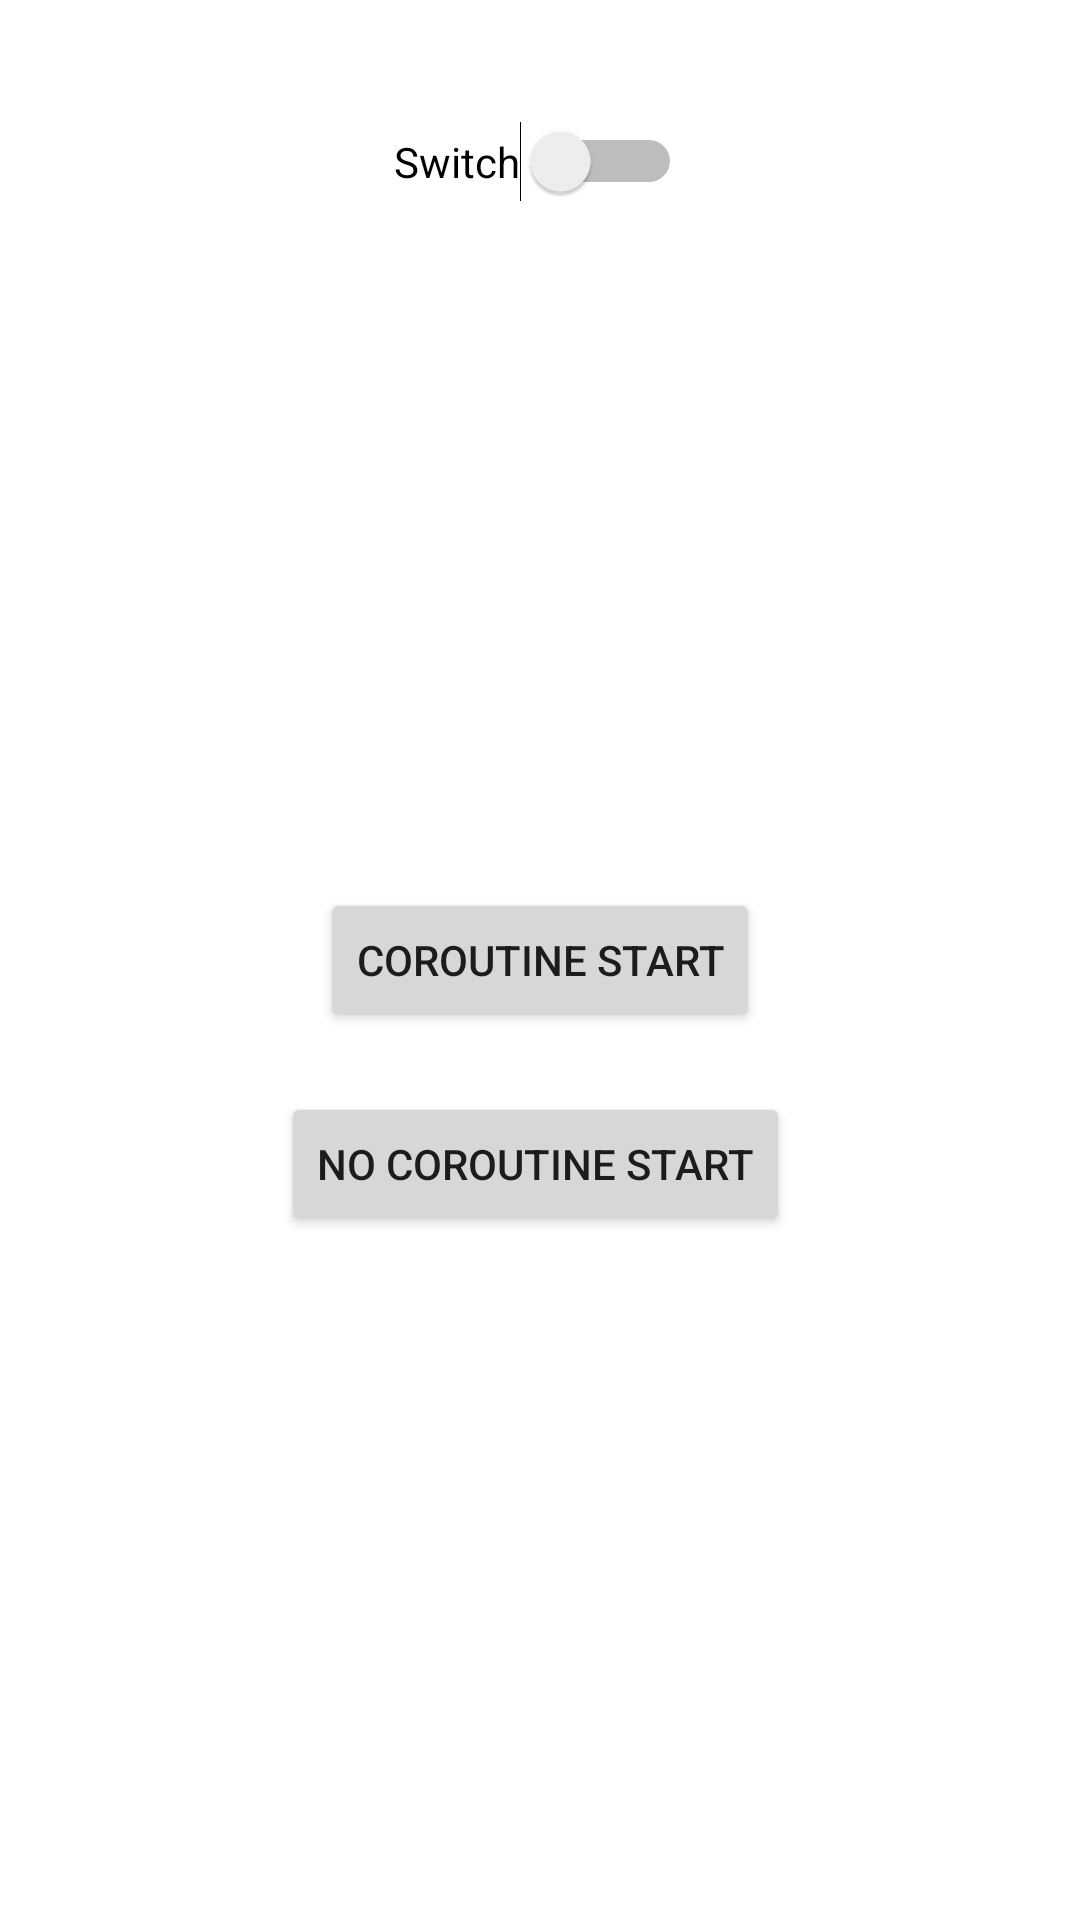

Layout XML and referenced resources for this Android screen:
<!-- AndroidManifest.xml: application theme Theme.KotlinCoroutinesDemo -->
<!-- res/layout/activity_a02.xml -->
<?xml version="1.0" encoding="utf-8"?>
<androidx.constraintlayout.widget.ConstraintLayout xmlns:android="http://schemas.android.com/apk/res/android"
    xmlns:app="http://schemas.android.com/apk/res-auto"
    xmlns:tools="http://schemas.android.com/tools"
    android:layout_width="match_parent"
    android:layout_height="match_parent"
    tools:context=".A02_Activity">

    <Button
        android:id="@+id/btnStart"
        android:layout_width="wrap_content"
        android:layout_height="wrap_content"
        android:text="Coroutine Start"
        app:layout_constraintBottom_toBottomOf="parent"
        app:layout_constraintEnd_toEndOf="parent"
        app:layout_constraintStart_toStartOf="parent"
        app:layout_constraintTop_toTopOf="parent" />

    <Button
        android:id="@+id/btnNoCo"
        android:layout_width="wrap_content"
        android:layout_height="wrap_content"
        android:text="No Coroutine Start"
        app:layout_constraintBottom_toBottomOf="parent"
        app:layout_constraintEnd_toEndOf="parent"
        app:layout_constraintHorizontal_bias="0.492"
        app:layout_constraintStart_toStartOf="parent"
        app:layout_constraintTop_toBottomOf="@+id/btnStart"
        app:layout_constraintVertical_bias="0.081" />

    <Switch
        android:id="@+id/switch1"
        android:layout_width="wrap_content"
        android:layout_height="wrap_content"
        android:text="Switch"
        app:layout_constraintBottom_toBottomOf="parent"
        app:layout_constraintEnd_toEndOf="parent"
        app:layout_constraintHorizontal_bias="0.498"
        app:layout_constraintStart_toStartOf="parent"
        app:layout_constraintTop_toTopOf="parent"
        app:layout_constraintVertical_bias="0.066" />
</androidx.constraintlayout.widget.ConstraintLayout>
<!-- resources referenced by this layout -->
<resources>
  <style name="Theme.KotlinCoroutinesDemo" parent="Theme.MaterialComponents.DayNight.DarkActionBar">
          
          <item name="colorPrimary">@color/purple_500</item>
          <item name="colorPrimaryVariant">@color/purple_700</item>
          <item name="colorOnPrimary">@color/white</item>
          
          <item name="colorSecondary">@color/teal_200</item>
          <item name="colorSecondaryVariant">@color/teal_700</item>
          <item name="colorOnSecondary">@color/black</item>
          
          <item name="android:statusBarColor" tools:targetApi="l">?attr/colorPrimaryVariant</item>
          
      </style>
  <!-- not gathered from this repository: default colours our renderer supplied (Android Studio template values) -->
  <color name="purple_500">#FF6200EE</color>
  <color name="purple_700">#FF3700B3</color>
  <color name="teal_200">#FF03DAC5</color>
  <color name="teal_700">#FF018786</color>
  <color name="black">#FF000000</color>
  <color name="white">#FFFFFFFF</color>
</resources>
